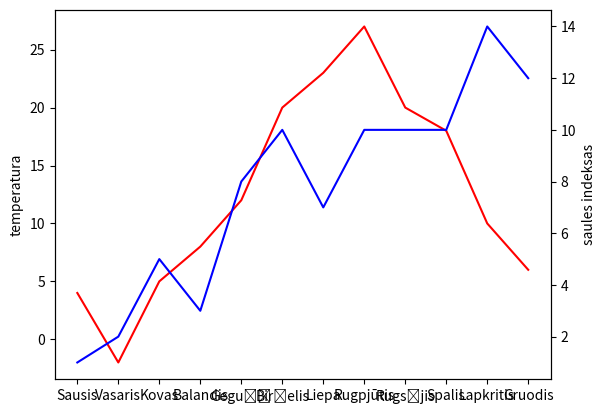

This chart was generated by the following Python code:
# pip install matplotlib
import matplotlib.pyplot as plt

# langas, grafikas = plt.subplots()
# plt.show()

# langas, grafikas = plt.subplots(2,2)
# pirmas_ktv = grafikas[0][0]
# antras_ktv = grafikas[0][1]
# trecias_ktv = grafikas[1][0]
# ketvirtas_ktv = grafikas[1][1]
# plt.show()

vid_temp = [4,-2, 5, 8, 12, 20, 23, 27, 20, 18, 10, 6]
vid_temp_kitais_metais = [3, -1, 6, 9, 13, 19, 24, 26, 19, 17, 9, 5]
menesiai = [
    "Sausis", "Vasaris", "Kovas", "Balandis", "Gegužė", "Birželis",
    "Liepa", "Rugpjūtis", "Rugsėjis", "Spalis", "Lapkritis", "Gruodis"
]

# langas, grafikas = plt.subplots()
# grafikas.plot(menesiai, vid_temp, color='green')
# grafikas.plot(menesiai, vid_temp_kitais_metais, color='blue')
#
# grafikas.set_title("metines oro temp palyginimas")
# grafikas.set_ylabel("temp")
# grafikas.set_xlabel("menesiai")
# grafikas.tick_params(axis='x', labelsize=8)
# grafikas.tick_params(axis='y', labelsize=12)
# plt.xticks(rotation=70)
# plt.show()

# langas, grafikas = plt.subplots()
# grafikas.scatter(menesiai,vid_temp)
# grafikas.scatter(menesiai,vid_temp_kitais_metais)
# grafikas.plot(menesiai,vid_temp)
# grafikas.plot(menesiai,vid_temp_kitais_metais)
# grafikas.bar(menesiai,vid_temp)
# grafikas.bar(menesiai,vid_temp_kitais_metais)
# plt.show()
# x = [1,2,5,3,8,10,7]
# # y = [0, 0.1, 0.2, 0, 0, 0.2, 0]
# y = [0.1, 0.1, 0.1, 0.1, 0.1, 0.1, 0.1]
# labels = [
#     "Pirmadienis", "Antradienis", "Trečiadienis",
#     "Ketvirtadienis", "Penktadienis", "Šeštadienis", "Sekmadienis"
# ]
# colors = ['#FF69B4', '#FFD700', '#8A2BE2', '#00CED1', '#FF4500']
# langas, grafikas = plt.subplots()
# grafikas.pie(x, explode=y,  labels=labels, colors=colors, autopct='%1.2f%%')
# plt.show()

saules_indeksas = [1,2,5,3,8,10,7,10,10,10,14,12]
langas, grafikas = plt.subplots()
twix = grafikas.twinx()
grafikas.plot(menesiai,vid_temp,color="red")
grafikas.set_ylabel("temperatura")
twix.plot(menesiai,saules_indeksas, color="blue")
twix.set_ylabel("saules indeksas")

plt.show()

